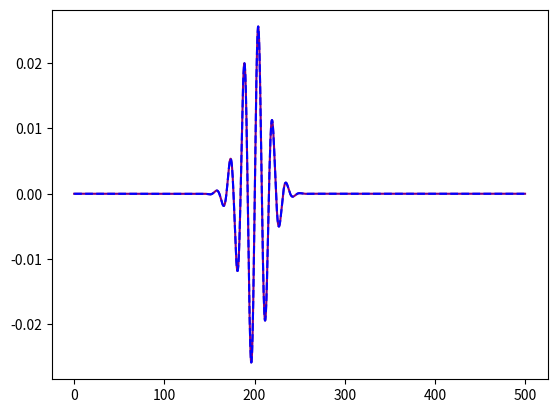

The matplotlib source for this figure:
# -*- coding: utf-8 -*-
"""
Spyder Editor

This is a temporary script file.
"""

import numpy as np
from matplotlib import pyplot as plt

def pib_func(n, x_array, L):
    return np.sqrt(2/L)* np.sin(n * np.pi * x_array / L)
    
def gauss_packet(x_array, x0, sig, k0):
    ci = 0+1j
    G = np.exp(-0.5 * ((x_array - x0)/sig)**2)
    Norm = 1./(sig * np.sqrt(2*np.pi))
    p = np.exp(ci * k0 * x_array)
    return Norm * G * p

def fourier_analysis(x_array, Psi, n, L):
    psi_n = pib_func(n, x_array, L)
    f_of_x = psi_n *Psi
    dx = x_array[1] - x_array[0]
    
    f_sum = 0
    for i in range(0,len(x_array)):
        f_sum = f_sum + f_of_x[i] *dx
    return f_sum
L = 500
x = np.linspace(0, L, 2000)

psi_1 = pib_func(11, x, L)

Psi = gauss_packet(x, 200, 15, 0.4)


Psi_exp = np.zeros_like(Psi)

for i in range(0,200):
   c1 = fourier_analysis(x, Psi, i, L)
   Psi_exp = Psi_exp + c1*pib_func(i, x, L)
   
plt.plot(x,Psi, 'purple')
plt.plot(x, Psi_exp, 'b--')
plt.show()